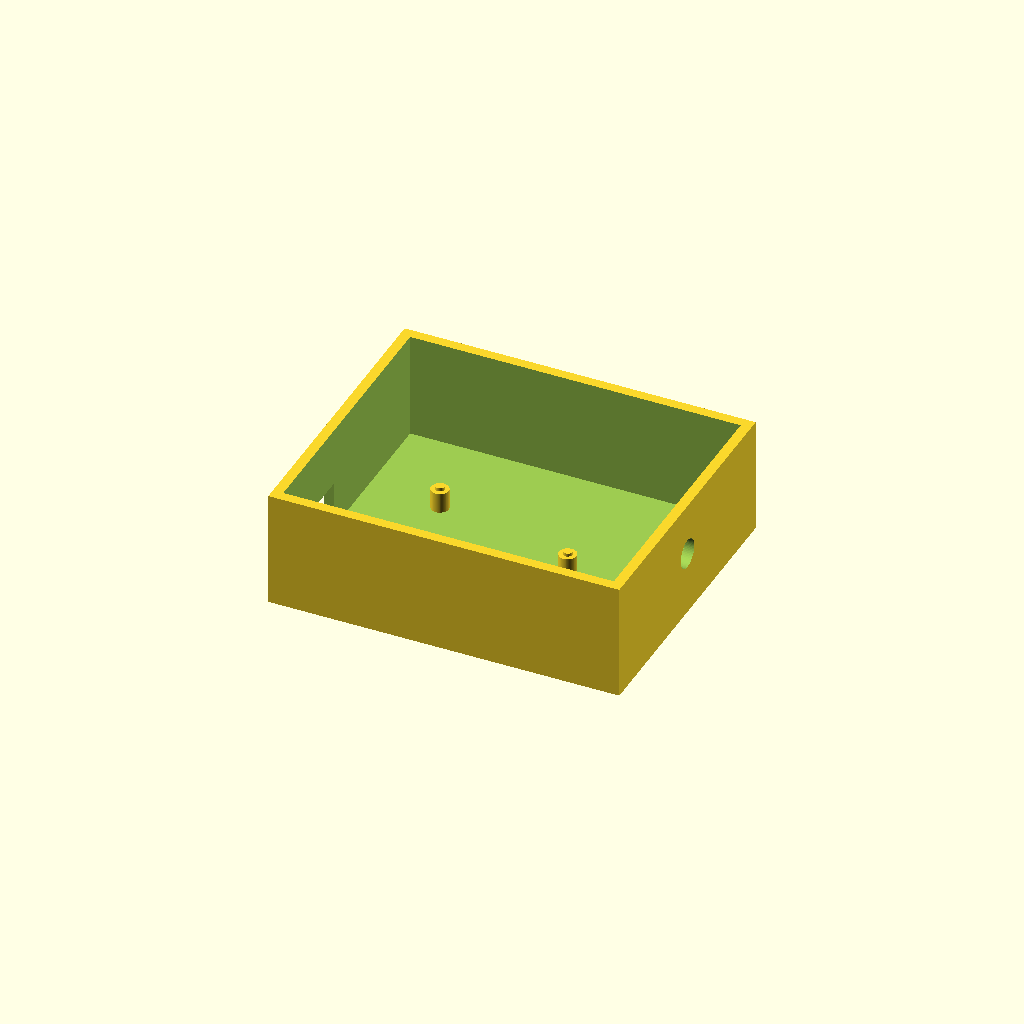
Cell 1: the model at its default parameters.
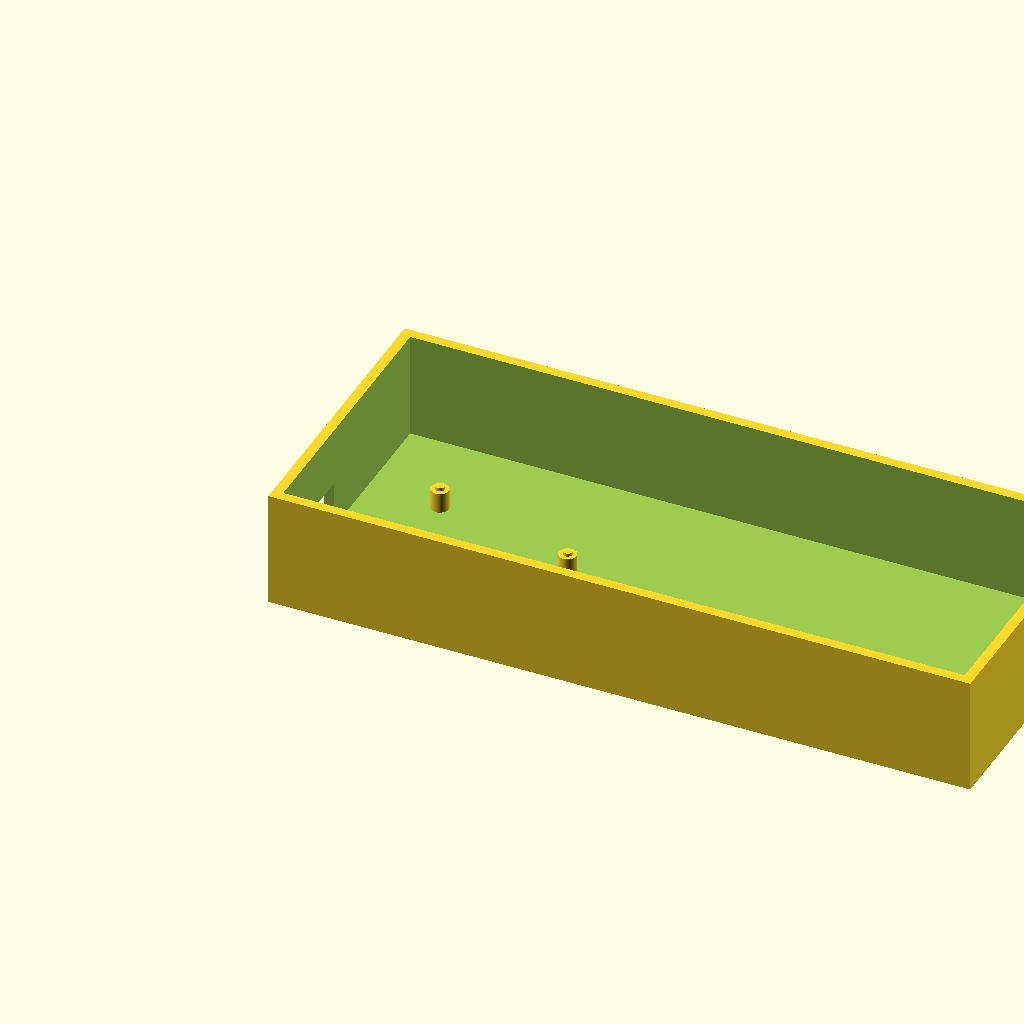
Cell 2 — outer_x set to 240, the other parameters unchanged.
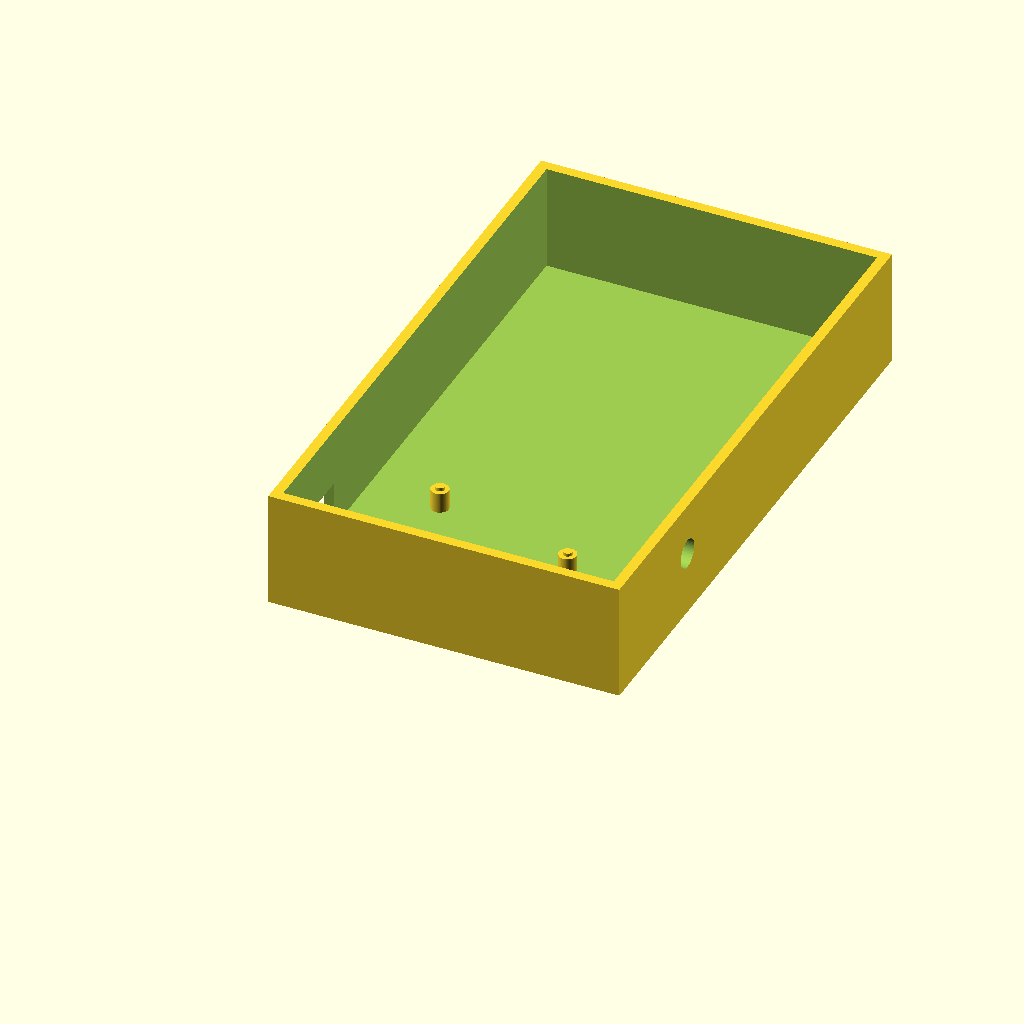
Cell 3: outer_y = 200 (everything else at default).
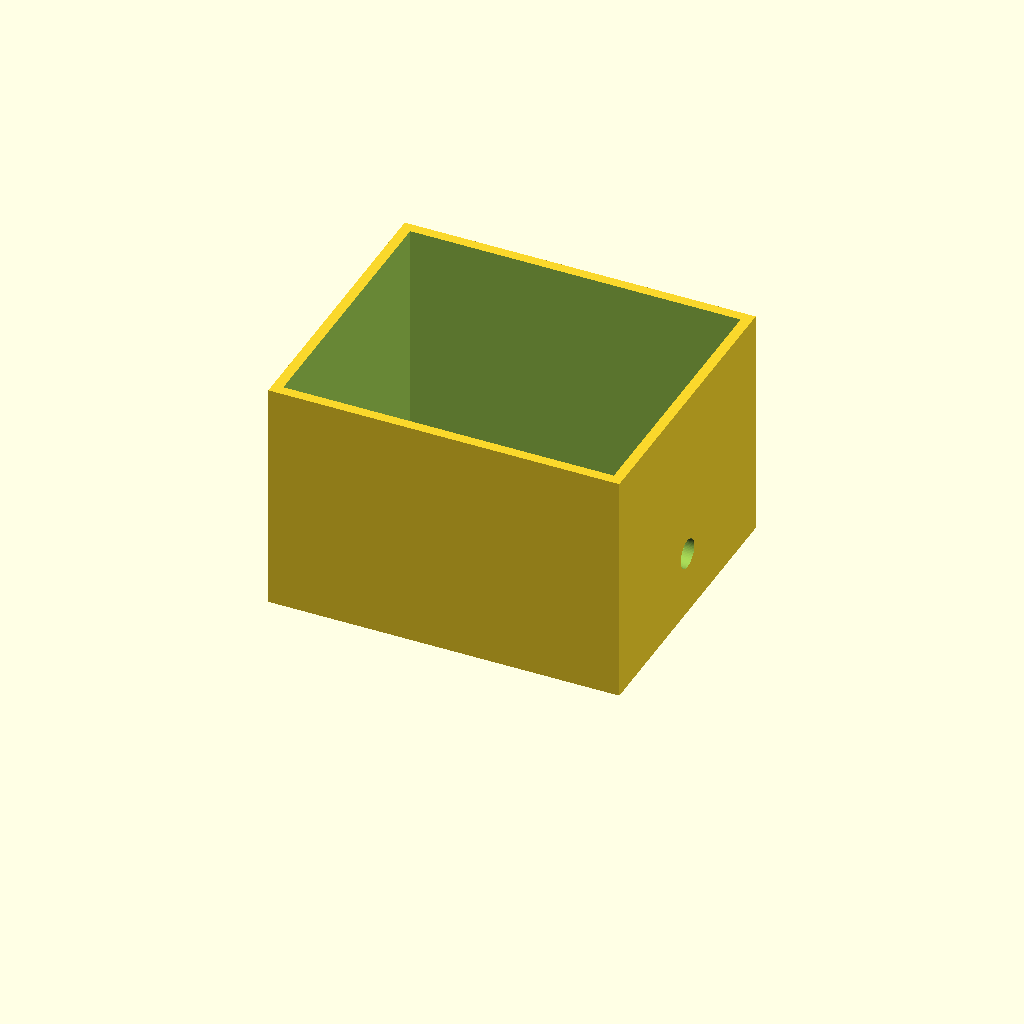
Cell 4: outer_z = 80 (everything else at default).
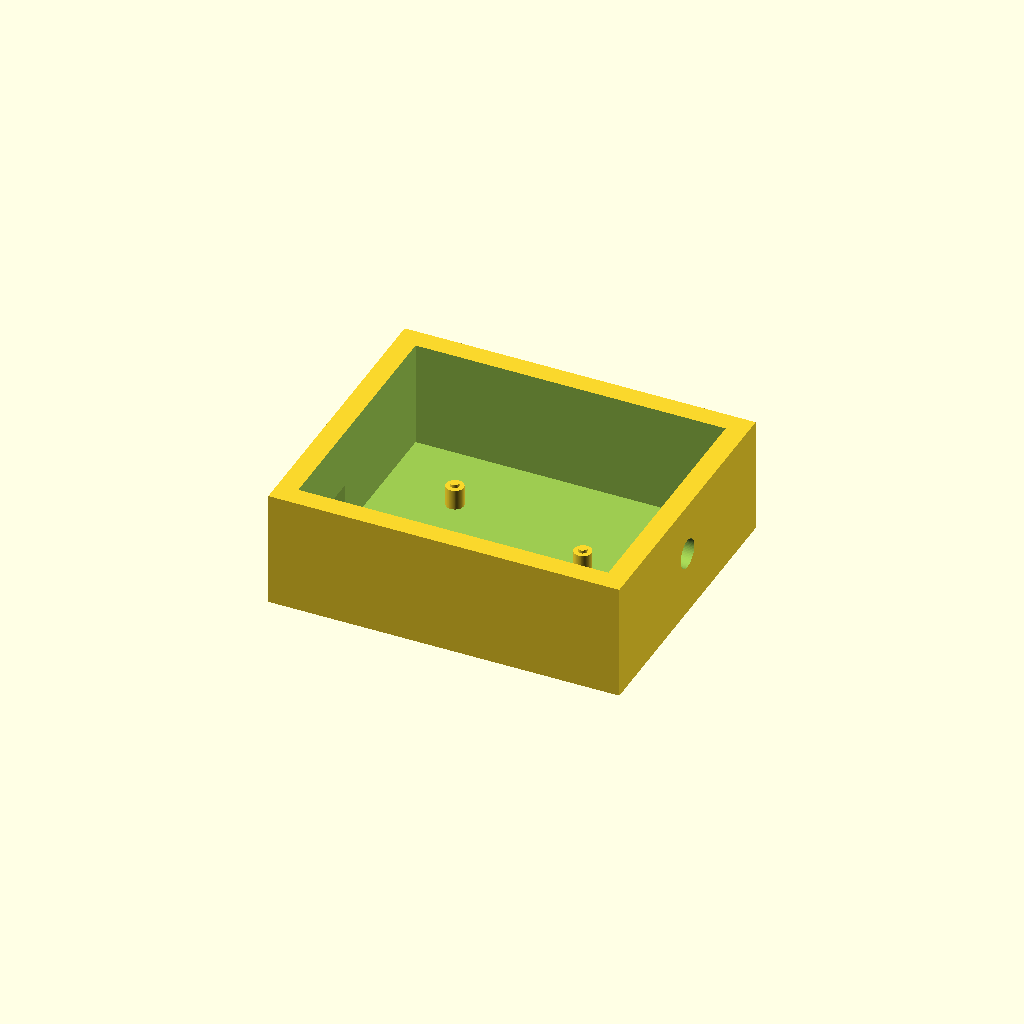
Cell 5: wall = 7 (everything else at default).
One fixed orthographic camera (rotation 55°, 0°, 25°; colour scheme Cornfield) for every cell.
The OpenSCAD source (3DDesign/backeup.scad):
// ===============================
// Parametric Electronics Enclosure
// Base + Lid, with Arduino Uno mounts
// Units: millimeters
// ===============================

// --------- Global quality ----------
$fn = 64;

// --------- Main box dimensions ----------
outer_x = 120;
outer_y = 100;
outer_z = 40;

wall    = 3.5;   // 3–4mm recommended
floor_t = 3.5;

// Lid
lid_thickness   = 9;     // 8–10mm
lid_rim_depth   = 4;     // 3–5mm
lid_clearance   = 0.4;   // 0.3–0.5mm fit clearance

// --------- Arduino Uno mounting ----------
standoff_d = 6;
standoff_h = 7;          // 5–8mm
m3_hole_d  = 3.0;        // 2.5–3.0mm depending on printer

// Arduino mounting hole coordinates (from one corner of the Arduino PCB reference)
// User-provided typical: (14,2.5), (66,7.6), (66,35.6), (15.2,50.8)
arduino_holes = [
  [14.0,  2.5],
  [66.0,  7.6],
  [66.0, 35.6],
  [15.2, 50.8]
];

// Place Arduino inside box: offset from inner corner (bottom-left inside)
arduino_offset_x = 10;
arduino_offset_y = 10;

// --------- Cutouts (edit as needed) ----------
// USB cutout (rectangular) on side wall
usb_w = 12;
usb_h = 12;
usb_wall = "x-"; // "x-", "x+", "y-", "y+"
usb_center_from_bottom = 14; // height from bottom
usb_center_along_edge  = 35; // position along the edge

// Power cable hole (circular)
pwr_d = 8;             // cable diameter + ~2mm
pwr_wall = "y-";
pwr_center_from_bottom = 14;
pwr_center_along_edge  = 40;

// Motor shaft exit (circular)
shaft_d = 10;          // shaft + clearance
shaft_wall = "x+";
shaft_center_from_bottom = 22;
shaft_center_along_edge  = 50;

// Vent holes pattern (on top face of base)
vent_d = 5;
vent_rows = 2;
vent_cols = 6;
vent_spacing = 10;
vent_margin_x = 25;
vent_margin_y = 25;

// --------- Derived ----------
inner_x = outer_x - 2*wall;
inner_y = outer_y - 2*wall;
inner_z = outer_z - floor_t;

// ----------------- Helpers -----------------
module hollow_box_base() {
  difference() {
    // Outer solid
    cube([outer_x, outer_y, outer_z], center=false);

    // Hollow interior (leave floor thickness)
    translate([wall, wall, floor_t])
      cube([inner_x, inner_y, outer_z], center=false);
  }
}

module standoff_with_hole(px, py) {
  // standoff body
  translate([px, py, floor_t])
    cylinder(d=standoff_d, h=standoff_h, center=false);

  // screw hole
  translate([px, py, floor_t - 0.1])
    cylinder(d=m3_hole_d, h=standoff_h + 1 + 0.2, center=false);
}

module add_arduino_standoffs() {
  // Place all standoffs relative to the inner corner (wall,wall)
  for (p = arduino_holes) {
    standoff_with_hole(
      wall + arduino_offset_x + p[0],
      wall + arduino_offset_y + p[1]
    );
  }
}

module wall_rect_cutout(which, w, h, zc, along) {
  // Cuts a rectangle through a wall
  // which: "x-", "x+", "y-", "y+"
  depth = wall + 1; // ensure it passes fully through wall

  if (which == "x-") {
    translate([-0.5, along - w/2, zc - h/2])
      cube([depth, w, h], center=false);
  } else if (which == "x+") {
    translate([outer_x - depth + 0.5, along - w/2, zc - h/2])
      cube([depth, w, h], center=false);
  } else if (which == "y-") {
    translate([along - w/2, -0.5, zc - h/2])
      cube([w, depth, h], center=false);
  } else if (which == "y+") {
    translate([along - w/2, outer_y - depth + 0.5, zc - h/2])
      cube([w, depth, h], center=false);
  }
}

module wall_round_cutout(which, d, zc, along) {
  depth = wall + 1;

  if (which == "x-") {
    translate([-0.5, along, zc])
      rotate([0,90,0]) cylinder(d=d, h=depth, center=false);
  } else if (which == "x+") {
    translate([outer_x - depth + 0.5, along, zc])
      rotate([0,90,0]) cylinder(d=d, h=depth, center=false);
  } else if (which == "y-") {
    translate([along, -0.5, zc])
      rotate([90,0,0]) cylinder(d=d, h=depth, center=false);
  } else if (which == "y+") {
    translate([along, outer_y - depth + 0.5, zc])
      rotate([90,0,0]) cylinder(d=d, h=depth, center=false);
  }
}

module vent_holes_top() {
  // Vent holes through the "ceiling" of base box (top face)
  // We'll cut them near the top surface but stop before open? Actually base is open at top.
  // So vent holes are better on side walls; but if you add a lid, vents on lid are common.
  // Here we place vents on side wall y+ by default? We'll instead place vents on x- wall as slots?
  // To keep simple: Put vents on y+ wall.
  for (r=[0:vent_rows-1])
    for (c=[0:vent_cols-1]) {
      x = vent_margin_x + c*vent_spacing;
      z = 12 + r*vent_spacing;
      wall_round_cutout("y+", vent_d, z, x);
    }
}

// ----------------- Base assembly -----------------
module base() {
  difference() {
    union() {
      hollow_box_base();
      add_arduino_standoffs();
      // You can add motor mount geometry here later (platform/clamp)
    }

    // Cutouts
    wall_rect_cutout(usb_wall, usb_w, usb_h, usb_center_from_bottom, usb_center_along_edge);
    wall_round_cutout(pwr_wall, pwr_d, pwr_center_from_bottom, pwr_center_along_edge);
    wall_round_cutout(shaft_wall, shaft_d, shaft_center_from_bottom, shaft_center_along_edge);

    // Vents
    vent_holes_top();
  }
}

// ----------------- Lid -----------------
module lid() {
  // Lid plate sits on top of box opening and has a rim that slides inside
  // Outer footprint matches outer_x/outer_y. Rim fits inner opening minus clearance.

  rim_x = inner_x - 2*lid_clearance;
  rim_y = inner_y - 2*lid_clearance;

  difference() {
    union() {
      // main lid plate
      cube([outer_x, outer_y, lid_thickness], center=false);

      // inner rim (ledge)
      translate([wall + lid_clearance, wall + lid_clearance, 0])
        cube([rim_x, rim_y, lid_rim_depth], center=false);
    }

    // Optional: add vents in lid instead (uncomment if preferred)
    // for (r=[0:1]) for (c=[0:5]) {
    //   translate([30 + c*12, 30 + r*12, -0.5])
    //     cylinder(d=5, h=lid_thickness+1, center=false);
    // }
  }
}

// ----------------- Render selection -----------------
show = "base"; // "base" or "lid" or "both"

// Put lid next to base if "both"
if (show == "base") {
  base();
} else if (show == "lid") {
  lid();
} else {
  base();
  translate([outer_x + 15, 0, 0]) lid();
}
Parameter table extracted from the source (name, type, default, range or options):
outer_x: number, default 120
outer_y: number, default 100
outer_z: number, default 40
wall: number, default 3.5
floor_t: number, default 3.5
lid_thickness: number, default 9
lid_rim_depth: number, default 4
lid_clearance: number, default 0.4
standoff_d: number, default 6
standoff_h: number, default 7
m3_hole_d: number, default 3
arduino_offset_x: number, default 10
arduino_offset_y: number, default 10
usb_w: number, default 12
usb_h: number, default 12
usb_wall: string, default "x-"
usb_center_from_bottom: number, default 14
usb_center_along_edge: number, default 35
pwr_d: number, default 8
pwr_wall: string, default "y-"
pwr_center_from_bottom: number, default 14
pwr_center_along_edge: number, default 40
shaft_d: number, default 10
shaft_wall: string, default "x+"
shaft_center_from_bottom: number, default 22
shaft_center_along_edge: number, default 50
vent_d: number, default 5
vent_rows: number, default 2
vent_cols: number, default 6
vent_spacing: number, default 10
vent_margin_x: number, default 25
vent_margin_y: number, default 25
